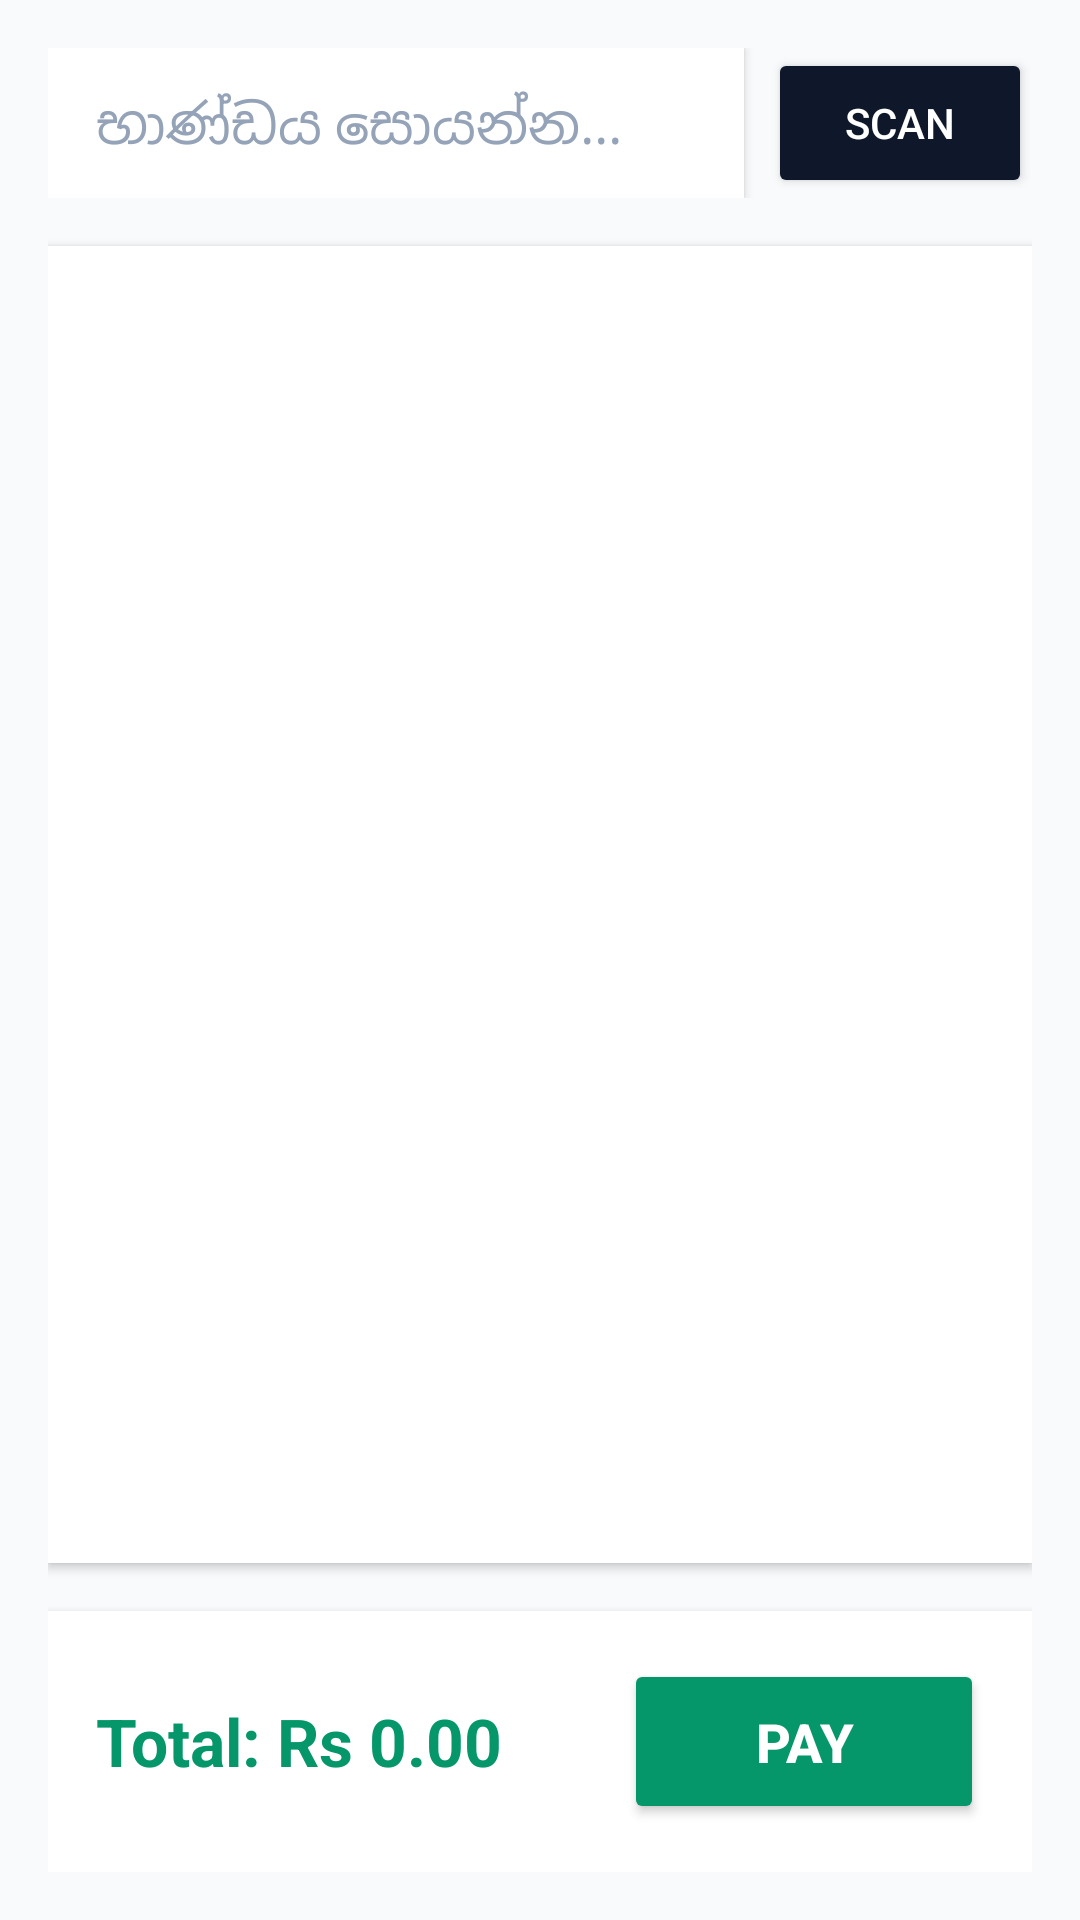

Here is an Android app screen rendered from its layout file. Give the layout XML and the strings, colors and styles it references.
<!-- AndroidManifest.xml: application theme Theme.PosSystem -->
<!-- res/layout/activity_main.xml -->
<?xml version="1.0" encoding="utf-8"?>
<LinearLayout xmlns:android="http://schemas.android.com/apk/res/android"
    android:id="@+id/main"
    android:layout_width="match_parent"
    android:layout_height="match_parent"
    android:orientation="vertical"
    android:background="@color/green_bg_light"
    android:padding="16dp">

    
    <LinearLayout
        android:layout_width="match_parent"
        android:layout_height="wrap_content"
        android:orientation="horizontal"
        android:gravity="center_vertical">

        
        <EditText
            android:id="@+id/searchEditText"
            android:layout_width="0dp"
            android:layout_height="50dp"
            android:layout_weight="1"
            android:background="@android:color/white"
            android:elevation="2dp"
            android:hint="භාණ්ඩය සොයන්න..."
            android:paddingStart="16dp"
            android:paddingEnd="16dp"
            android:textColor="@color/text_primary" />

        
        <Button
            android:id="@+id/btnScan"
            android:layout_width="wrap_content"
            android:layout_height="50dp"
            android:layout_marginStart="8dp"
            android:backgroundTint="@color/slate_primary"
            android:text="Scan"
            android:textColor="@android:color/white" />
    </LinearLayout>

    
    <androidx.recyclerview.widget.RecyclerView
        android:id="@+id/cartRecyclerView"
        android:layout_width="match_parent"
        android:layout_height="0dp"
        android:layout_weight="1"
        android:layout_marginTop="16dp"
        android:layout_marginBottom="16dp"
        android:background="@android:color/white"
        android:elevation="2dp"
        android:padding="8dp"/>

    
    <LinearLayout
        android:layout_width="match_parent"
        android:layout_height="wrap_content"
        android:orientation="horizontal"
        android:background="@android:color/white"
        android:elevation="4dp"
        android:padding="16dp"
        android:gravity="center_vertical">

        
        <TextView
            android:id="@+id/tvTotal"
            android:layout_width="0dp"
            android:layout_height="wrap_content"
            android:layout_weight="1"
            android:text="Total: Rs 0.00"
            android:textColor="@color/green_primary"
            android:textSize="22sp"
            android:textStyle="bold" />

        
        <Button
            android:id="@+id/btnPay"
            android:layout_width="120dp"
            android:layout_height="55dp"
            android:backgroundTint="@color/green_primary"
            android:text="Pay"
            android:textSize="18sp"
            android:textStyle="bold"
            android:textColor="@android:color/white" />
    </LinearLayout>

</LinearLayout>
<!-- resources referenced by this layout -->
<resources>
  <color name="green_bg_light">#F8FAFC</color>
  <color name="green_primary">#059669</color>
  <color name="slate_primary">#0F172A</color>
  <color name="text_primary">#0F172A</color>
  <style name="Theme.PosSystem" parent="Base.Theme.PosSystem" />
  <style name="Base.Theme.PosSystem" parent="Theme.Material3.Light.NoActionBar">
          
          <item name="colorPrimary">@color/slate_primary</item>
          <item name="colorPrimaryVariant">@color/slate_surface</item>
          <item name="colorOnPrimary">@color/white</item>
          
          <item name="colorSecondary">@color/green_primary</item>
          <item name="colorSecondaryVariant">@color/green_primary_dark</item>
          <item name="colorOnSecondary">@color/white</item>
          
          <item name="colorSurface">@color/white</item>
          <item name="colorSurfaceContainer">@color/white</item>
          <item name="colorSurfaceContainerLow">@color/white</item>
          <item name="colorSurfaceContainerHigh">@color/white</item>
          <item name="colorSurfaceContainerHighest">@color/white</item>
          
          <item name="android:statusBarColor">@color/slate_primary</item>
          
          <item name="android:textColorHint">@color/text_hint</item>
          <item name="android:editTextColor">@color/text_primary</item>
          
          <item name="android:windowBackground">@color/green_bg_light</item>
      </style>
  <color name="slate_surface">#1E293B</color>
  <color name="white">#FFFFFF</color>
  <color name="green_primary_dark">#047857</color>
  <color name="text_hint">#94A3B8</color>
</resources>
